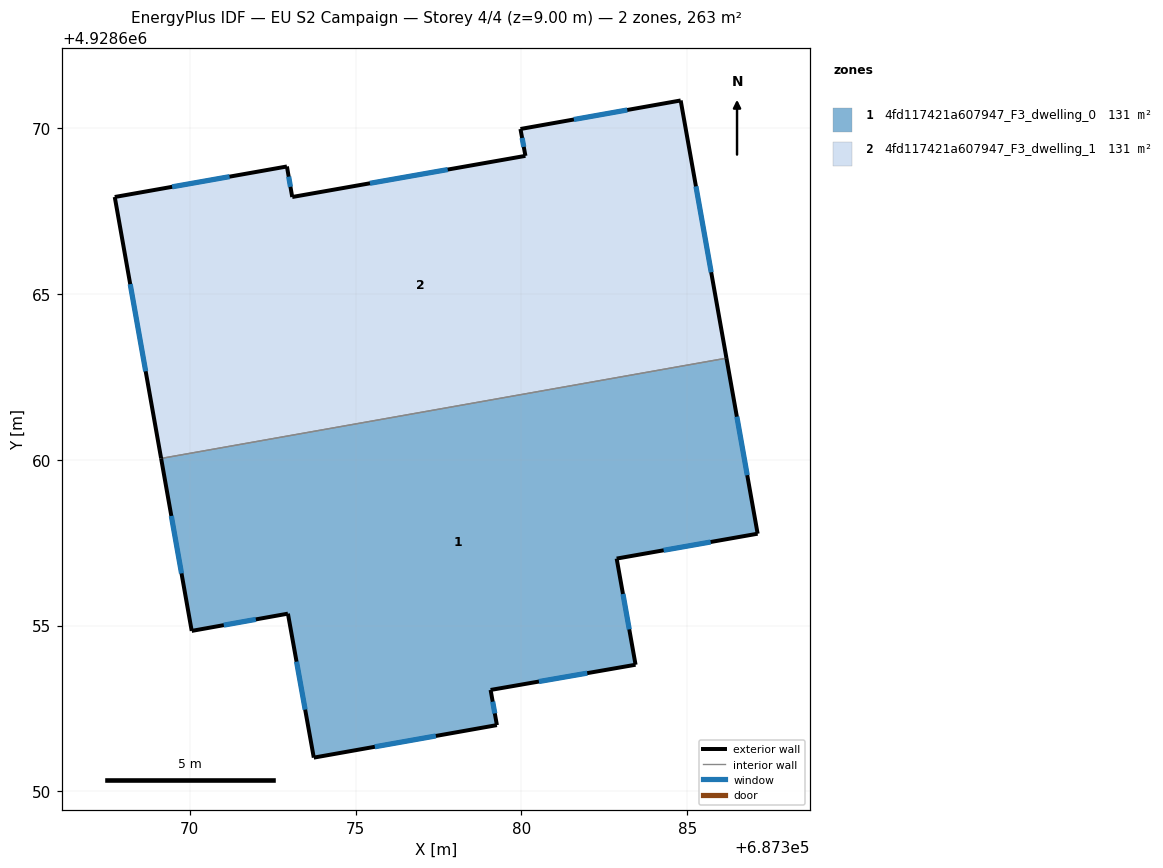
=== STOREY PLAN SPEC (per zone: floor XY polygon, exterior-wall plan segments, windows/doors) ===
zone 1: 4fd117421a607947_F3_dwelling_0  (131.3 m²)
  floor: (687386.18, 4928663.06) (687387.12, 4928657.77) (687382.87, 4928657.02) (687383.44, 4928653.82) (687379.07, 4928653.06) (687379.26, 4928652.00) (687373.74, 4928651.02) (687372.96, 4928655.36) (687370.06, 4928654.84) (687369.14, 4928660.04)
  exterior wall: (687372.96, 4928655.36) – (687373.74, 4928651.02)  [4.4 m]
    window: (687373.22, 4928653.91) – (687373.48, 4928652.47)  [1.5 m²]
  exterior wall: (687370.06, 4928654.84) – (687372.96, 4928655.36)  [2.9 m]
    window: (687371.03, 4928655.01) – (687371.99, 4928655.19)  [1.0 m²]
  exterior wall: (687369.14, 4928660.04) – (687370.06, 4928654.84)  [5.3 m]
    window: (687369.44, 4928658.31) – (687369.75, 4928656.57)  [1.8 m²]
  exterior wall: (687387.12, 4928657.77) – (687386.18, 4928663.06)  [5.4 m]
    window: (687386.81, 4928659.53) – (687386.49, 4928661.30)  [1.8 m²]
  exterior wall: (687382.87, 4928657.02) – (687387.12, 4928657.77)  [4.3 m]
    window: (687384.29, 4928657.27) – (687385.70, 4928657.52)  [1.4 m²]
  exterior wall: (687383.44, 4928653.82) – (687382.87, 4928657.02)  [3.3 m]
    window: (687383.25, 4928654.89) – (687383.06, 4928655.95)  [1.1 m²]
  exterior wall: (687379.07, 4928653.06) – (687383.44, 4928653.82)  [4.4 m]
    window: (687380.53, 4928653.31) – (687381.98, 4928653.57)  [1.5 m²]
  exterior wall: (687379.26, 4928652.00) – (687379.07, 4928653.06)  [1.1 m]
    window: (687379.20, 4928652.35) – (687379.13, 4928652.71)  [0.4 m²]
  exterior wall: (687373.74, 4928651.02) – (687379.26, 4928652.00)  [5.6 m]
    window: (687375.58, 4928651.35) – (687377.42, 4928651.67)  [1.9 m²]
  interior walls: 1
zone 2: 4fd117421a607947_F3_dwelling_1  (131.3 m²)
  floor: (687384.80, 4928670.83) (687386.18, 4928663.06) (687369.14, 4928660.04) (687367.74, 4928667.92) (687372.93, 4928668.84) (687373.09, 4928667.92) (687380.12, 4928669.16) (687379.97, 4928669.97)
  exterior wall: (687380.12, 4928669.16) – (687373.09, 4928667.92)  [7.1 m]
    window: (687377.78, 4928668.75) – (687375.43, 4928668.33)  [2.4 m²]
  exterior wall: (687379.97, 4928669.97) – (687380.12, 4928669.16)  [0.8 m]
    window: (687380.02, 4928669.70) – (687380.07, 4928669.43)  [0.3 m²]
  exterior wall: (687384.80, 4928670.83) – (687379.97, 4928669.97)  [4.9 m]
    window: (687383.19, 4928670.54) – (687381.58, 4928670.26)  [1.6 m²]
  exterior wall: (687386.18, 4928663.06) – (687384.80, 4928670.83)  [7.9 m]
    window: (687385.72, 4928665.65) – (687385.26, 4928668.24)  [2.6 m²]
  exterior wall: (687367.74, 4928667.92) – (687369.14, 4928660.04)  [8.0 m]
    window: (687368.20, 4928665.29) – (687368.67, 4928662.67)  [2.7 m²]
  exterior wall: (687372.93, 4928668.84) – (687367.74, 4928667.92)  [5.3 m]
    window: (687371.20, 4928668.53) – (687369.47, 4928668.23)  [1.8 m²]
  exterior wall: (687373.09, 4928667.92) – (687372.93, 4928668.84)  [0.9 m]
    window: (687373.04, 4928668.23) – (687372.98, 4928668.53)  [0.3 m²]
  interior walls: 1

=== DERIVED (storey summary) ===
Building: EU S2 Campaign
Storey: 4 of 4  (floor level z = 9.00 m)
Storey gross floor area: 262.5 m²
Zones on this storey: 2
  - 4fd117421a607947_F3_dwelling_0: floor 131.3 m²; exterior wall 36.7 m (110.1 m²); 9 window(s) 12.2 m²; WWR 11.1%
  - 4fd117421a607947_F3_dwelling_1: floor 131.3 m²; exterior wall 35.0 m (104.9 m²); 7 window(s) 11.7 m²; WWR 11.1%
Zone adjacency (shared interzone walls):
  - 4fd117421a607947_F3_dwelling_0 ↔ 4fd117421a607947_F3_dwelling_1